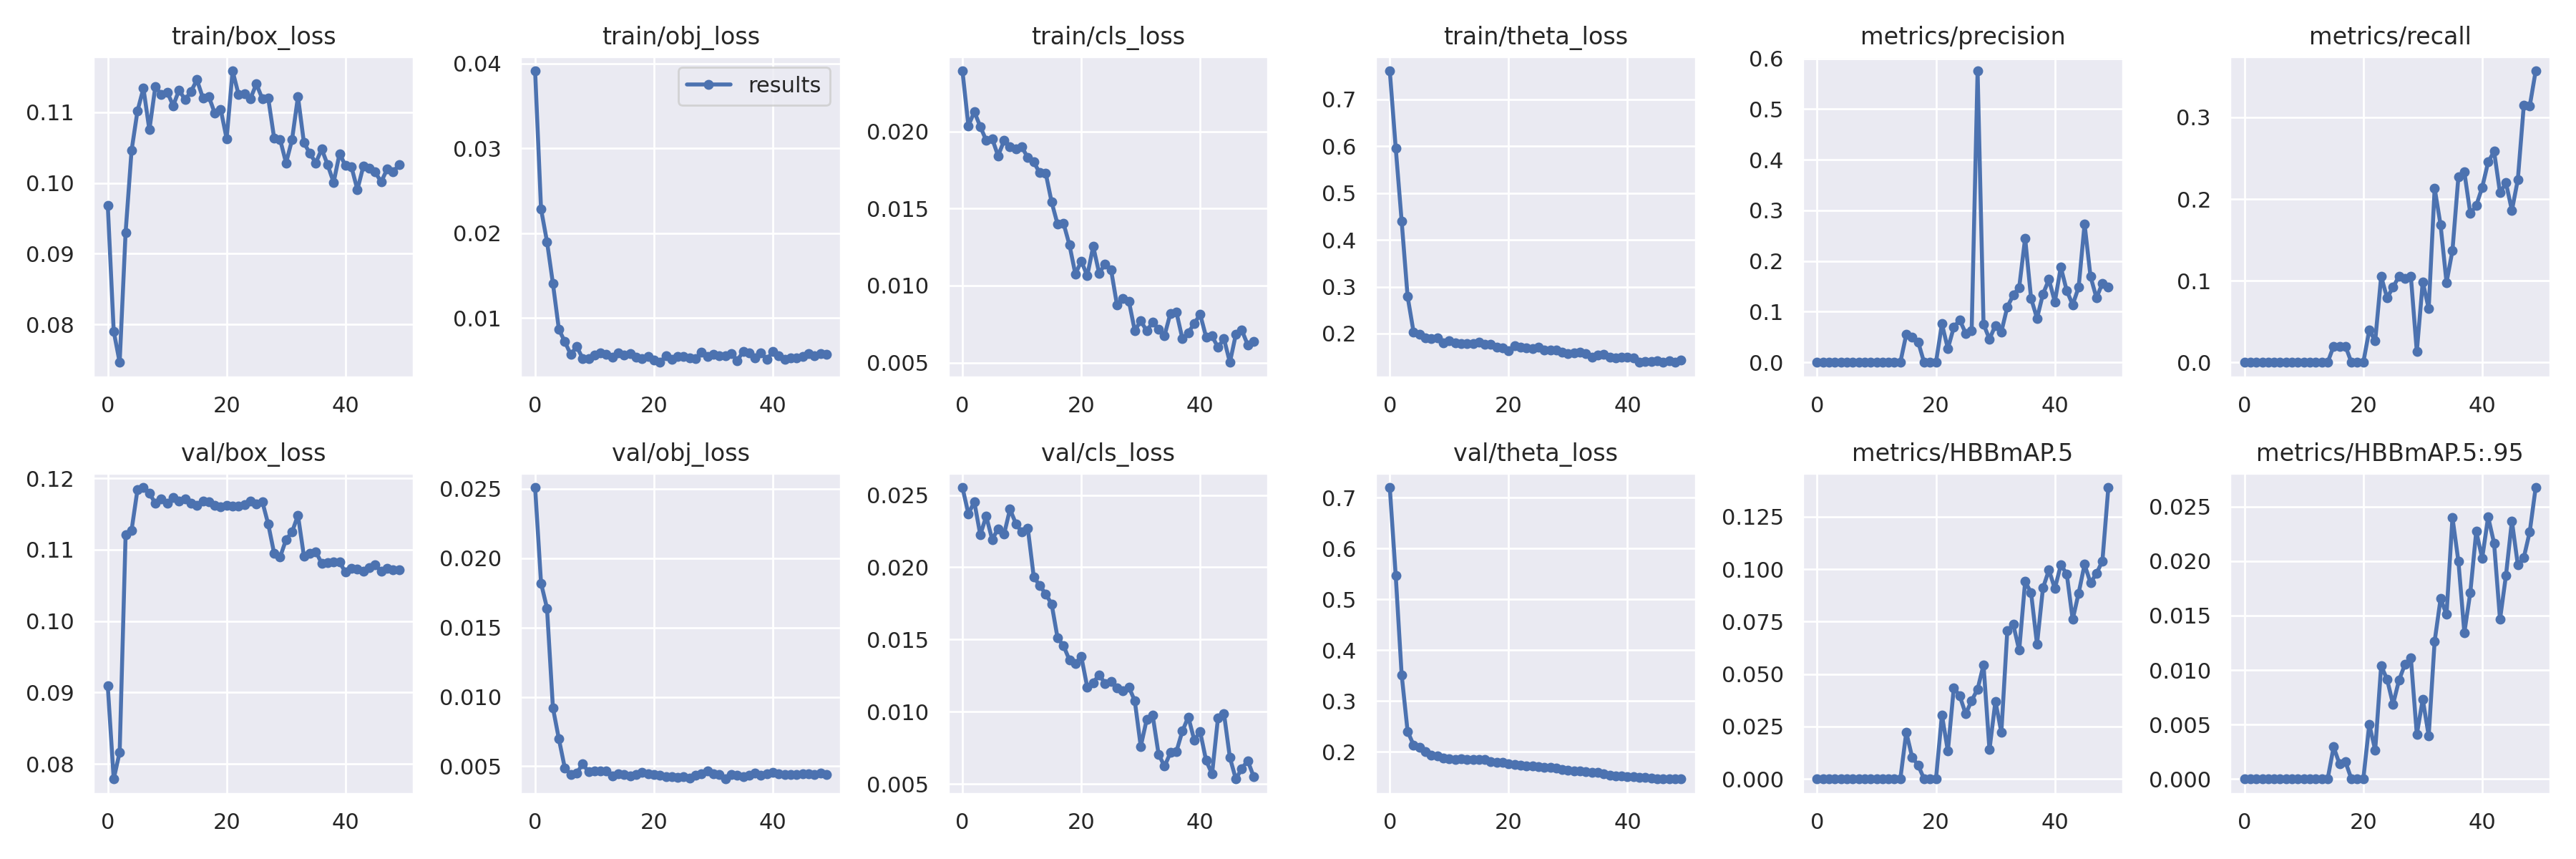

Data behind this chart, as committed beside it:
epoch, train/box_loss, train/obj_loss, train/cls_loss, train/theta_loss, metrics/precision, metrics/recall, metrics/HBBmAP.5, metrics/HBBmAP.5:.95, val/box_loss, val/obj_loss, val/cls_loss, val/theta_loss, x/lr0, x/lr1, x/lr2
0, 0.09684, 0.03913, 0.02393, 0.7605, 0, 0, 0, 0, 0.09089, 0.02509, 0.02552, 0.7198, 0.00125, 0.00125, 0.08875
1, 0.07907, 0.02285, 0.02038, 0.596, 0, 0, 0, 0, 0.07787, 0.01819, 0.02371, 0.5465, 0.002508, 0.002508, 0.07741
2, 0.07467, 0.01902, 0.02128, 0.4395, 0, 0, 0, 0, 0.08163, 0.0164, 0.02452, 0.3514, 0.003758, 0.003758, 0.06606
3, 0.09302, 0.01406, 0.02032, 0.2789, 0, 0, 0, 0, 0.1121, 0.009203, 0.02224, 0.2402, 0.004994, 0.004994, 0.05469
4, 0.1046, 0.008686, 0.01942, 0.2035, 0, 0, 0, 0, 0.1127, 0.006968, 0.02354, 0.2136, 0.006211, 0.006211, 0.04331
5, 0.1102, 0.007229, 0.01953, 0.1978, 0, 0, 0, 0, 0.1184, 0.004871, 0.02192, 0.2082, 0.007402, 0.007402, 0.0319
6, 0.1134, 0.00572, 0.01842, 0.1905, 0, 0, 0, 0, 0.1187, 0.004412, 0.02266, 0.1999, 0.008563, 0.008563, 0.02046
7, 0.1075, 0.006662, 0.01941, 0.1895, 0, 0, 0, 0, 0.118, 0.004517, 0.02228, 0.1932, 0.009619, 0.009619, 0.009619
8, 0.1136, 0.005261, 0.01902, 0.1913, 0, 0, 0, 0, 0.1165, 0.005155, 0.02402, 0.1923, 0.009619, 0.009619, 0.009619
9, 0.1125, 0.005237, 0.01888, 0.1808, 0, 0, 0, 0, 0.1171, 0.004612, 0.02301, 0.1874, 0.009505, 0.009505, 0.009505
10, 0.1128, 0.005636, 0.01899, 0.1853, 0, 0, 0, 0, 0.1165, 0.004672, 0.02243, 0.1858, 0.009377, 0.009377, 0.009377
11, 0.1109, 0.005903, 0.0183, 0.1805, 0, 0, 0, 0, 0.1173, 0.004642, 0.02269, 0.1849, 0.009236, 0.009236, 0.009236
12, 0.1131, 0.005704, 0.01801, 0.1789, 0, 0, 0, 0, 0.1168, 0.004648, 0.01932, 0.1868, 0.009082, 0.009082, 0.009082
13, 0.1118, 0.005415, 0.01732, 0.1789, 0, 0, 0, 0, 0.1171, 0.004307, 0.01874, 0.1852, 0.008916, 0.008916, 0.008916
14, 0.1129, 0.005899, 0.01731, 0.1793, 0, 0, 0, 0, 0.1165, 0.004465, 0.01814, 0.1846, 0.008738, 0.008738, 0.008738
15, 0.1145, 0.005677, 0.01543, 0.1814, 0.05529, 0.01974, 0.02225, 0.002941, 0.1162, 0.004421, 0.01747, 0.1854, 0.00855, 0.00855, 0.00855
16, 0.112, 0.005814, 0.01399, 0.1765, 0.04997, 0.01974, 0.01028, 0.001379, 0.1168, 0.004287, 0.01512, 0.185, 0.008351, 0.008351, 0.008351
17, 0.1122, 0.00541, 0.01405, 0.1767, 0.04031, 0.01974, 0.006583, 0.001568, 0.1167, 0.004427, 0.01457, 0.1811, 0.008143, 0.008143, 0.008143
18, 0.1098, 0.005261, 0.01265, 0.1702, 0, 0, 0, 0, 0.1162, 0.004542, 0.01359, 0.1796, 0.007927, 0.007927, 0.007927
19, 0.1104, 0.00549, 0.01075, 0.1688, 0, 0, 0, 0, 0.116, 0.004477, 0.01334, 0.1787, 0.007703, 0.007703, 0.007703
20, 0.1062, 0.005072, 0.01159, 0.164, 0, 0, 0, 0, 0.1162, 0.004415, 0.01381, 0.1767, 0.007472, 0.007472, 0.007472
21, 0.1158, 0.004792, 0.01064, 0.174, 0.07601, 0.03947, 0.03058, 0.005015, 0.1161, 0.004372, 0.0117, 0.1747, 0.007236, 0.007236, 0.007236
22, 0.1125, 0.005574, 0.01255, 0.1714, 0.02719, 0.02632, 0.01326, 0.002651, 0.1161, 0.004267, 0.01202, 0.1742, 0.006995, 0.006995, 0.006995
23, 0.1126, 0.00518, 0.0108, 0.1689, 0.06957, 0.1053, 0.04356, 0.01039, 0.1163, 0.004255, 0.01255, 0.1724, 0.00675, 0.00675, 0.00675
24, 0.1119, 0.005478, 0.01141, 0.1673, 0.08371, 0.07895, 0.03957, 0.009146, 0.1168, 0.0042, 0.01196, 0.172, 0.006501, 0.006501, 0.006501
25, 0.114, 0.005495, 0.01104, 0.1706, 0.05731, 0.09211, 0.03101, 0.006852, 0.1164, 0.004273, 0.01208, 0.1711, 0.006251, 0.006251, 0.006251
26, 0.1119, 0.005309, 0.008748, 0.1644, 0.06231, 0.1053, 0.03734, 0.009057, 0.1168, 0.004153, 0.01164, 0.1694, 0.006, 0.006, 0.006
27, 0.1119, 0.0052, 0.009146, 0.1647, 0.5754, 0.1028, 0.04281, 0.01052, 0.1136, 0.004343, 0.01143, 0.17, 0.005749, 0.005749, 0.005749
28, 0.1063, 0.005989, 0.008997, 0.1643, 0.07547, 0.1053, 0.05438, 0.01113, 0.1095, 0.004463, 0.01171, 0.1676, 0.005499, 0.005499, 0.005499
29, 0.1061, 0.005447, 0.007064, 0.1606, 0.04597, 0.01316, 0.01391, 0.004088, 0.109, 0.004641, 0.01074, 0.1656, 0.00525, 0.00525, 0.00525
30, 0.1028, 0.005778, 0.007724, 0.1573, 0.073, 0.09868, 0.03706, 0.007324, 0.1114, 0.004452, 0.007596, 0.1645, 0.005005, 0.005005, 0.005005
31, 0.1061, 0.005554, 0.007056, 0.1585, 0.06036, 0.06579, 0.02223, 0.003963, 0.1125, 0.004408, 0.009453, 0.1623, 0.004764, 0.004764, 0.004764
32, 0.1122, 0.005542, 0.007618, 0.1608, 0.1094, 0.2132, 0.07068, 0.01264, 0.1148, 0.004083, 0.009765, 0.1619, 0.004528, 0.004528, 0.004528
33, 0.1057, 0.005852, 0.007181, 0.1573, 0.1326, 0.1682, 0.07362, 0.01654, 0.1091, 0.004383, 0.007059, 0.1618, 0.004297, 0.004297, 0.004297
34, 0.1042, 0.005021, 0.006757, 0.1493, 0.1479, 0.09772, 0.0613, 0.01511, 0.1095, 0.004337, 0.006222, 0.1603, 0.004073, 0.004073, 0.004073
35, 0.1028, 0.006044, 0.008207, 0.1549, 0.2454, 0.1372, 0.09411, 0.02399, 0.1097, 0.004253, 0.007164, 0.1593, 0.003857, 0.003857, 0.003857
36, 0.1048, 0.005927, 0.008271, 0.1559, 0.1263, 0.2274, 0.08876, 0.01998, 0.1081, 0.00433, 0.007247, 0.1567, 0.003649, 0.003649, 0.003649
37, 0.1025, 0.005343, 0.006565, 0.1493, 0.08704, 0.233, 0.06417, 0.01344, 0.1081, 0.004509, 0.00865, 0.1547, 0.00345, 0.00345, 0.00345
38, 0.1001, 0.005877, 0.006932, 0.1478, 0.1348, 0.1823, 0.09098, 0.01711, 0.1083, 0.004347, 0.00964, 0.1532, 0.003262, 0.003262, 0.003262
39, 0.1041, 0.005139, 0.007541, 0.1489, 0.1636, 0.1921, 0.09956, 0.02272, 0.1082, 0.004436, 0.008041, 0.1528, 0.003084, 0.003084, 0.003084
40, 0.1024, 0.006056, 0.008124, 0.1496, 0.1196, 0.2142, 0.09074, 0.02025, 0.1068, 0.004581, 0.0086, 0.151, 0.002918, 0.002918, 0.002918
41, 0.1023, 0.005577, 0.006662, 0.148, 0.1881, 0.2452, 0.1019, 0.02405, 0.1074, 0.004466, 0.00662, 0.1508, 0.002764, 0.002764, 0.002764
42, 0.09903, 0.005117, 0.006723, 0.1394, 0.1416, 0.2583, 0.09776, 0.02164, 0.1073, 0.004418, 0.005686, 0.1497, 0.002623, 0.002623, 0.002623
43, 0.1023, 0.005307, 0.005983, 0.1404, 0.1138, 0.2076, 0.07598, 0.01464, 0.107, 0.004425, 0.009585, 0.1497, 0.002495, 0.002495, 0.002495
44, 0.1021, 0.005361, 0.006548, 0.1404, 0.1482, 0.2198, 0.08852, 0.01868, 0.1075, 0.004417, 0.009882, 0.149, 0.002381, 0.002381, 0.002381
45, 0.1015, 0.005529, 0.005015, 0.142, 0.2729, 0.186, 0.1022, 0.02368, 0.1079, 0.004477, 0.006818, 0.1471, 0.002281, 0.002281, 0.002281
46, 0.1001, 0.005847, 0.006832, 0.1385, 0.1697, 0.224, 0.09348, 0.01963, 0.107, 0.004446, 0.005342, 0.1469, 0.002196, 0.002196, 0.002196
47, 0.1019, 0.005531, 0.007106, 0.1421, 0.1274, 0.3147, 0.09791, 0.02032, 0.1073, 0.004428, 0.006062, 0.1471, 0.002126, 0.002126, 0.002126
48, 0.1016, 0.005862, 0.006152, 0.1396, 0.1562, 0.3137, 0.1039, 0.02269, 0.1071, 0.004522, 0.006614, 0.1467, 0.002071, 0.002071, 0.002071
49, 0.1025, 0.005719, 0.006383, 0.143, 0.1483, 0.3569, 0.1389, 0.02675, 0.1072, 0.004425, 0.005504, 0.1466, 0.002031, 0.002031, 0.002031
